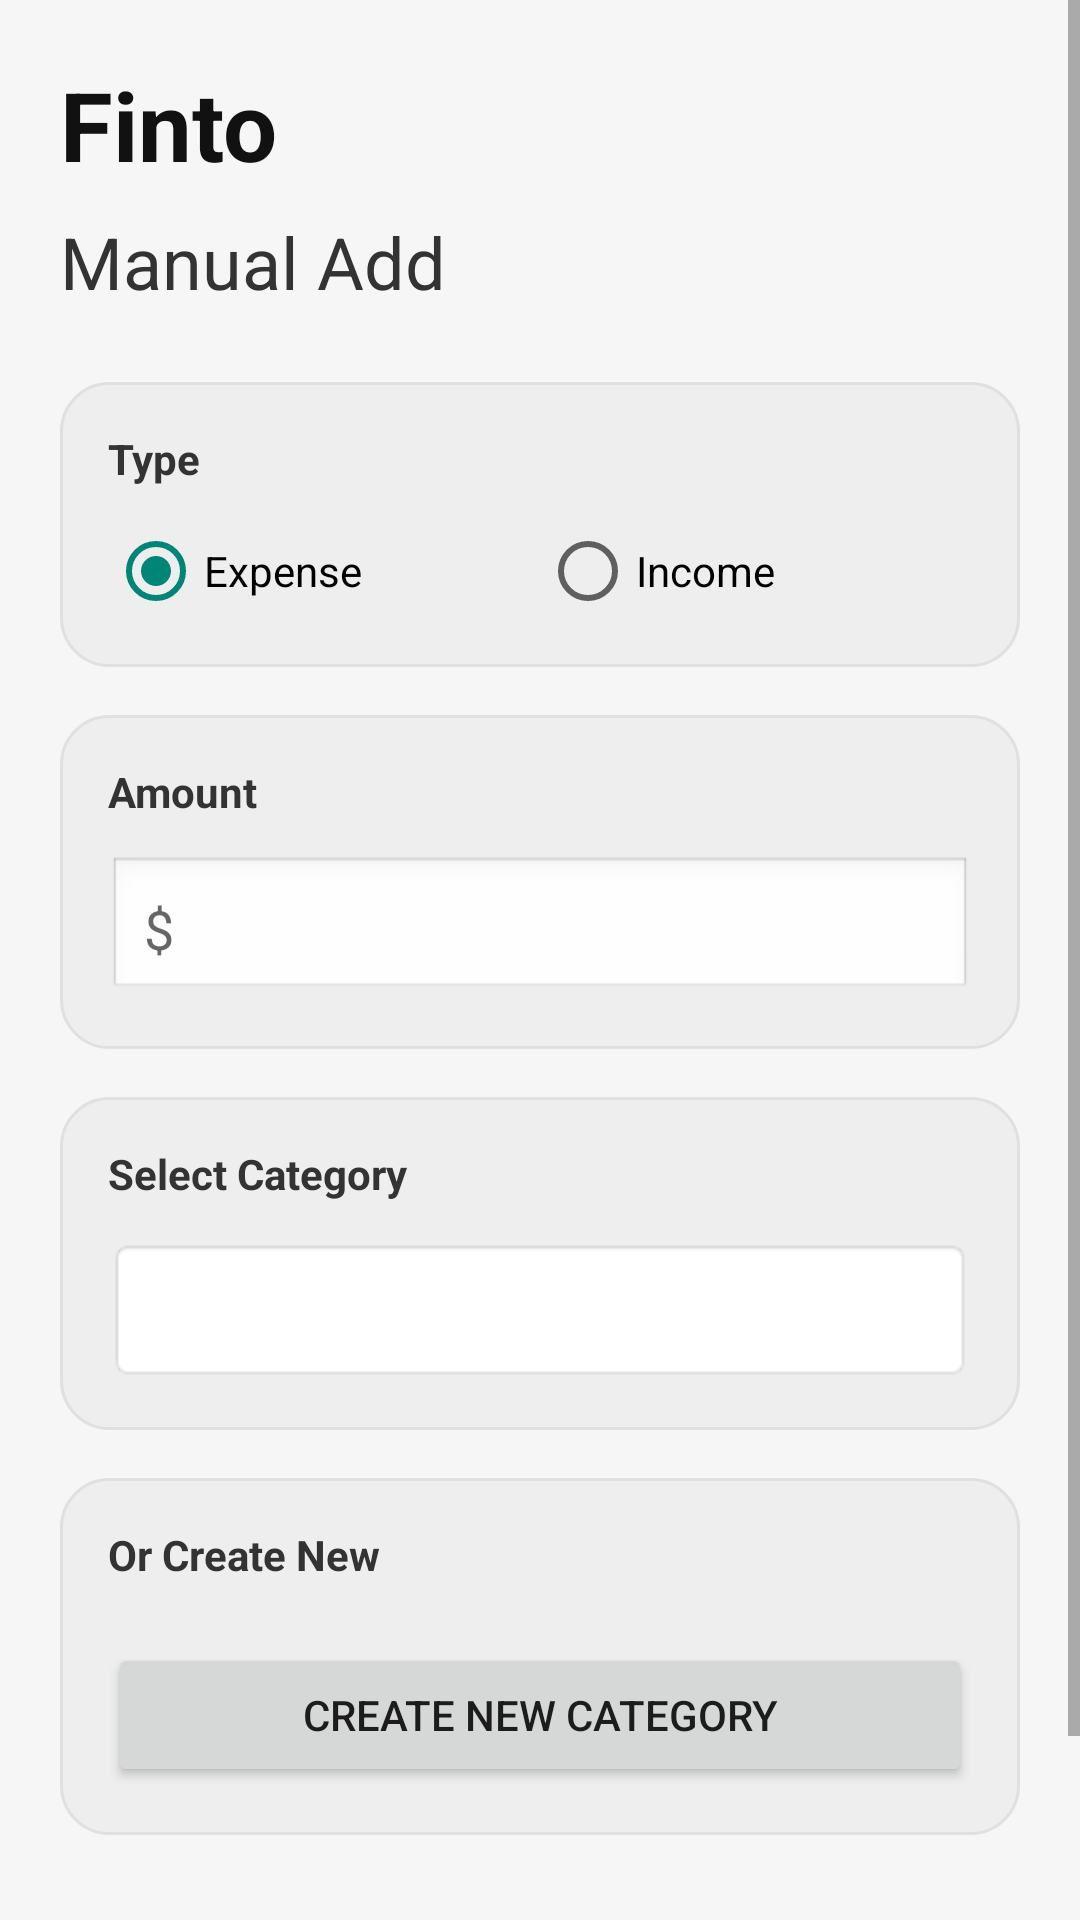

This screen was rendered from an Android layout file. Write that file and the resources it references.
<!-- AndroidManifest.xml: application theme Theme.AppCompat.Light.NoActionBar -->
<!-- res/layout/fragment_manual_input.xml -->
<?xml version="1.0" encoding="utf-8"?>
<ScrollView xmlns:android="http://schemas.android.com/apk/res/android"
    android:layout_width="match_parent"
    android:layout_height="match_parent"
    android:fillViewport="true"
    android:background="#F6F6F6">

    <LinearLayout
        android:layout_width="match_parent"
        android:layout_height="wrap_content"
        android:orientation="vertical"
        android:padding="20dp">

        <TextView
            android:id="@+id/tvAppTitle"
            android:layout_width="wrap_content"
            android:layout_height="wrap_content"
            android:text="Finto"
            android:textStyle="bold"
            android:textSize="32sp"
            android:textColor="#111111" />

        <TextView
            android:id="@+id/tvManualAddTitle"
            android:layout_width="wrap_content"
            android:layout_height="wrap_content"
            android:layout_marginTop="8dp"
            android:text="Manual Add"
            android:textSize="24sp"
            android:textColor="#333333" />

        <LinearLayout
            android:layout_width="match_parent"
            android:layout_height="wrap_content"
            android:layout_marginTop="24dp"
            android:orientation="vertical"
            android:padding="16dp"
            android:background="@drawable/rounded_bg_gray">

            <TextView
                android:layout_width="wrap_content"
                android:layout_height="wrap_content"
                android:text="Type"
                android:textStyle="bold"
                android:textColor="#333333" />

            <RadioGroup
                android:id="@+id/rgType"
                android:layout_width="match_parent"
                android:layout_height="wrap_content"
                android:layout_marginTop="12dp"
                android:orientation="horizontal">

                <RadioButton
                    android:id="@+id/rbExpense"
                    android:layout_width="0dp"
                    android:layout_weight="1"
                    android:layout_height="wrap_content"
                    android:text="Expense"
                    android:checked="true" />

                <RadioButton
                    android:id="@+id/rbIncome"
                    android:layout_width="0dp"
                    android:layout_weight="1"
                    android:layout_height="wrap_content"
                    android:text="Income" />
            </RadioGroup>
        </LinearLayout>

        <LinearLayout
            android:layout_width="match_parent"
            android:layout_height="wrap_content"
            android:layout_marginTop="16dp"
            android:orientation="vertical"
            android:padding="16dp"
            android:background="@drawable/rounded_bg_gray">

            <TextView
                android:layout_width="wrap_content"
                android:layout_height="wrap_content"
                android:text="Amount"
                android:textStyle="bold"
                android:textColor="#333333" />

            <EditText
                android:id="@+id/etAmount"
                android:layout_width="match_parent"
                android:layout_height="wrap_content"
                android:layout_marginTop="12dp"
                android:background="@android:drawable/edit_text"
                android:hint="$"
                android:inputType="numberDecimal"
                android:minHeight="48dp"
                android:padding="12dp" />
        </LinearLayout>

        <LinearLayout
            android:layout_width="match_parent"
            android:layout_height="wrap_content"
            android:layout_marginTop="16dp"
            android:orientation="vertical"
            android:padding="16dp"
            android:background="@drawable/rounded_bg_gray">

            <TextView
                android:layout_width="wrap_content"
                android:layout_height="wrap_content"
                android:text="Select Category"
                android:textStyle="bold"
                android:textColor="#333333" />

            <Spinner
                android:id="@+id/spinnerCategory"
                android:layout_width="match_parent"
                android:layout_height="wrap_content"
                android:layout_marginTop="12dp"
                android:minHeight="48dp"
                android:background="@android:drawable/editbox_background" />
        </LinearLayout>

        <LinearLayout
            android:layout_width="match_parent"
            android:layout_height="wrap_content"
            android:layout_marginTop="16dp"
            android:orientation="vertical"
            android:padding="16dp"
            android:background="@drawable/rounded_bg_gray">

            <TextView
                android:layout_width="wrap_content"
                android:layout_height="wrap_content"
                android:text="Or Create New"
                android:textStyle="bold"
                android:textColor="#333333" />

            <Button
                android:id="@+id/btnCreateCategory"
                android:layout_width="match_parent"
                android:layout_height="wrap_content"
                android:layout_marginTop="20dp"
                android:text="Create New Category" />
        </LinearLayout>

        <Button
            android:id="@+id/btnSave"
            android:layout_width="match_parent"
            android:layout_height="wrap_content"
            android:layout_marginTop="28dp"
            android:text="Save" />

    </LinearLayout>
</ScrollView>
<!-- resources referenced by this layout -->
<resources>
  <!-- drawable rounded_bg_gray (drawable) -->
  <?xml version="1.0" encoding="utf-8"?>
  <shape xmlns:android="http://schemas.android.com/apk/res/android"
      android:shape="rectangle">
  
      <solid android:color="#EEEEEE" />
  
      <corners android:radius="16dp" />
  
      <stroke
          android:width="1dp"
          android:color="#E0E0E0" />
  </shape>
</resources>
